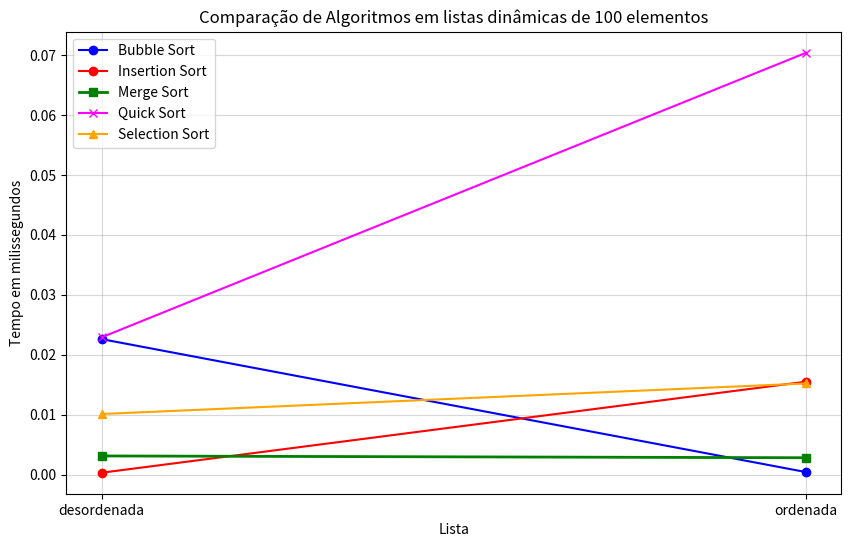

Recreate this plot in Python.
import matplotlib.pyplot as plt

x = ["desordenada", "ordenada"]
bubble = [0.0226, 0.0004]
insertion = [0.0003, 0.0155]
merge = [0.0031, 0.0028]
quick = [0.0229, 0.0704]
selection = [0.0101, 0.0152]

plt.figure(figsize=(10, 6))

plt.plot(x, bubble, label='Bubble Sort', color='blue', marker='o')
plt.plot(x, insertion, label='Insertion Sort', color='red', marker='o')
plt.plot(x, merge, label='Merge Sort', color='green', marker='s', linewidth=2) 
plt.plot(x, quick, label='Quick Sort', color='magenta', marker='x')
plt.plot(x, selection, label='Selection Sort', color='orange', marker='^')


plt.title('Comparação de Algoritmos em listas dinâmicas de 100 elementos')
plt.xlabel('Lista')
plt.ylabel('Tempo em milissegundos')


plt.xticks(x)
plt.grid(True, which="both", ls="-", alpha=0.5) 
plt.legend()

plt.show()
